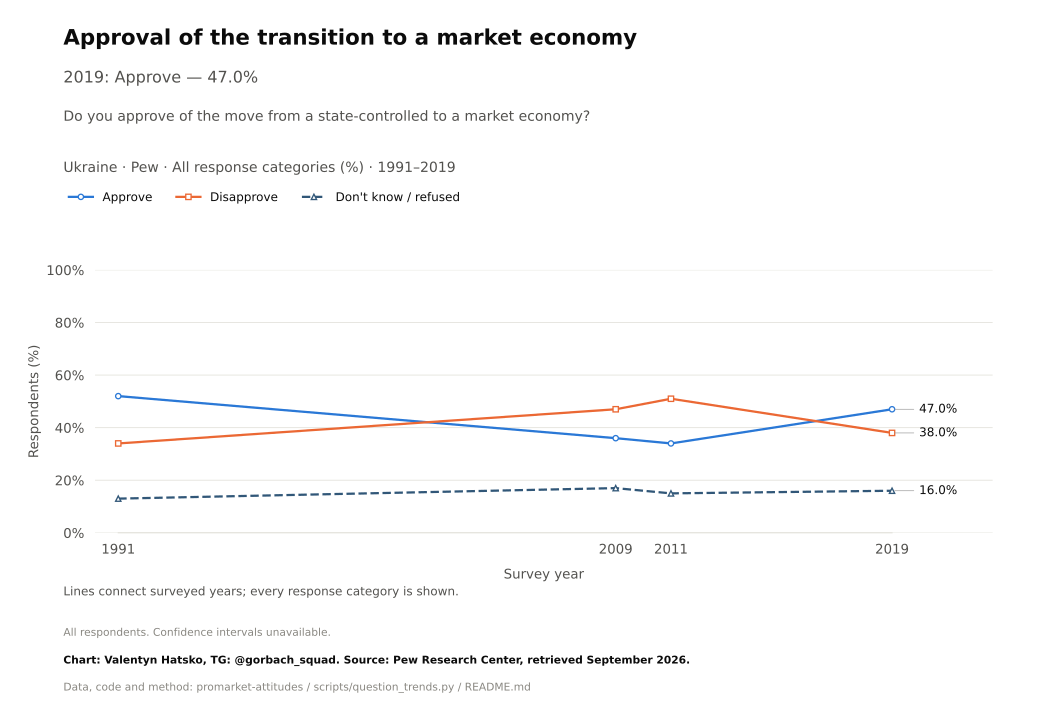

Data behind this chart, as committed beside it:
survey, item, year, question_type, source_file, source_field, source_table, source_sha256, response, estimate, se, ci_low, ci_high, n_valid, n_domain, n_psu, kish_n, weight_sum, weighted, variance_method, denominator, excluded_non_numeric_pct, spontaneous_against_democracy_pct, round
Pew, transition_approval, 1991, ordinal, pew_2019_europe_topline.pdf, Q16a, question_trend_source_cells.csv, , Approve, 52.0, , , , , , , , , , , all respondents as published, , , 
Pew, transition_approval, 2009, ordinal, pew_2019_europe_topline.pdf, Q16a, question_trend_source_cells.csv, , Approve, 36.0, , , , , , , , , , , all respondents as published, , , 
Pew, transition_approval, 2011, ordinal, pew_2019_europe_topline.pdf, Q16a, question_trend_source_cells.csv, , Approve, 34.0, , , , , , , , , , , all respondents as published, , , 
Pew, transition_approval, 2019, ordinal, pew_2019_europe_topline.pdf, Q16a, question_trend_source_cells.csv, , Approve, 47.0, , , , , , , , , , , all respondents as published, , , 
Pew, transition_approval, 1991, ordinal, pew_2019_europe_topline.pdf, Q16a, question_trend_source_cells.csv, , Disapprove, 34.0, , , , , , , , , , , all respondents as published, , , 
Pew, transition_approval, 2009, ordinal, pew_2019_europe_topline.pdf, Q16a, question_trend_source_cells.csv, , Disapprove, 47.0, , , , , , , , , , , all respondents as published, , , 
Pew, transition_approval, 2011, ordinal, pew_2019_europe_topline.pdf, Q16a, question_trend_source_cells.csv, , Disapprove, 51.0, , , , , , , , , , , all respondents as published, , , 
Pew, transition_approval, 2019, ordinal, pew_2019_europe_topline.pdf, Q16a, question_trend_source_cells.csv, , Disapprove, 38.0, , , , , , , , , , , all respondents as published, , , 
Pew, transition_approval, 1991, ordinal, pew_2019_europe_topline.pdf, Q16a, question_trend_source_cells.csv, , Don't know / refused, 13.0, , , , , , , , , , , all respondents as published, , , 
Pew, transition_approval, 2009, ordinal, pew_2019_europe_topline.pdf, Q16a, question_trend_source_cells.csv, , Don't know / refused, 17.0, , , , , , , , , , , all respondents as published, , , 
Pew, transition_approval, 2011, ordinal, pew_2019_europe_topline.pdf, Q16a, question_trend_source_cells.csv, , Don't know / refused, 15.0, , , , , , , , , , , all respondents as published, , , 
Pew, transition_approval, 2019, ordinal, pew_2019_europe_topline.pdf, Q16a, question_trend_source_cells.csv, , Don't know / refused, 16.0, , , , , , , , , , , all respondents as published, , , 
